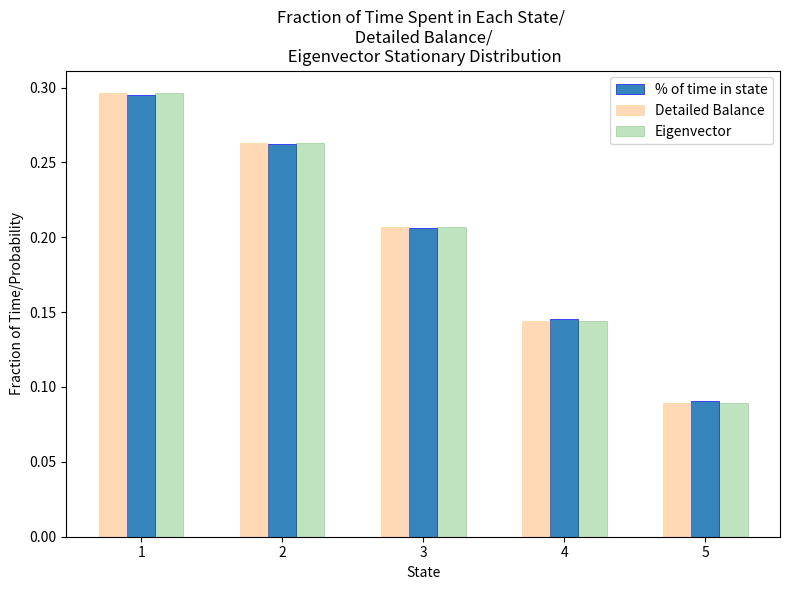

This figure's Python source:
import numpy as np
import matplotlib.pyplot as plt

K = 0.1
a = 0.04
b = 0.16

S = [1,2,3,4,5]
p = np.zeros((5,5))

for n in S:
    if n+1 <= S[-1]:
        p_n = K*np.exp(a*n)
        p[n-1][n] = p_n
    if n-1 >= S[0]:
        q_n = K*np.exp(b*(n-1))
        p[n-1][n-2] = q_n
    if n-1 >= S[0] and n+1 <= S[-1]:
        p[n-1][n-1] = 1 - p[n-1][n] - p[n-1][n-2]
    elif n-1 < S[0]:
        p[n-1][n-1] = 1 - p[n-1][n]
    elif n+1 > S[-1]:
        p[n-1][n-1] = 1 - p[n-1][n-2]

    
print(p)


n = 10**6

def m_process(p, start_state, n):
    state_index = S.index(start_state)
    state_sequence = [start_state]

    for _ in range(n):
        state_index = np.random.choice(range(len(S)), p=p[state_index])
        state_sequence.append(S[state_index])

    return state_sequence

process = m_process(p, 2, n)

counts = {}
ratios = {}
for s in S:
    counts[s] = 0
for state in process:
    counts[state] += 1
for s in S:
    ratios[s] = counts[s] / n

print(f"counts: {counts}")
print(f"ratios: {ratios}")

pi_1 = 0.29651
db_sd = [pi_1, pi_1*np.exp(-0.12), pi_1*np.exp(-0.36), pi_1*np.exp(-0.72), pi_1*np.exp(-1.2)]

P_T = p.T
evals, evecs = np.linalg.eig(P_T)
for i in range(len(evals)):
    if np.isclose(evals[i], 1, atol=1e-13):
        print("eval:", i)
        print("evec:", evecs[:, i])
        selected_evec = evecs[:, i]
        evec_sd = selected_evec/np.linalg.norm(selected_evec, ord=1)

barwidth = 0.2
x = np.arange(len(S))
fig, ax1 = plt.subplots(figsize=(8,6))
ax1.bar(x+1, ratios.values(), width=barwidth, edgecolor='blue', linewidth=0.5, alpha=0.9,label='% of time in state')
ax1.bar(x+1-barwidth, db_sd, width=barwidth, edgecolor='orange', linewidth=0.5, alpha=0.3, label='Detailed Balance')
ax1.bar(x+1+barwidth, evec_sd, width=barwidth, edgecolor='green', linewidth=0.5, alpha=0.3, label='Eigenvector')
ax1.set_title("Fraction of Time Spent in Each State/ \n Detailed Balance/ \n Eigenvector Stationary Distribution")
ax1.set_xlabel("State")
ax1.set_ylabel("Fraction of Time/Probability")
ax1.set_xticks(S)
ax1.legend()  
plt.tight_layout()
plt.show()
